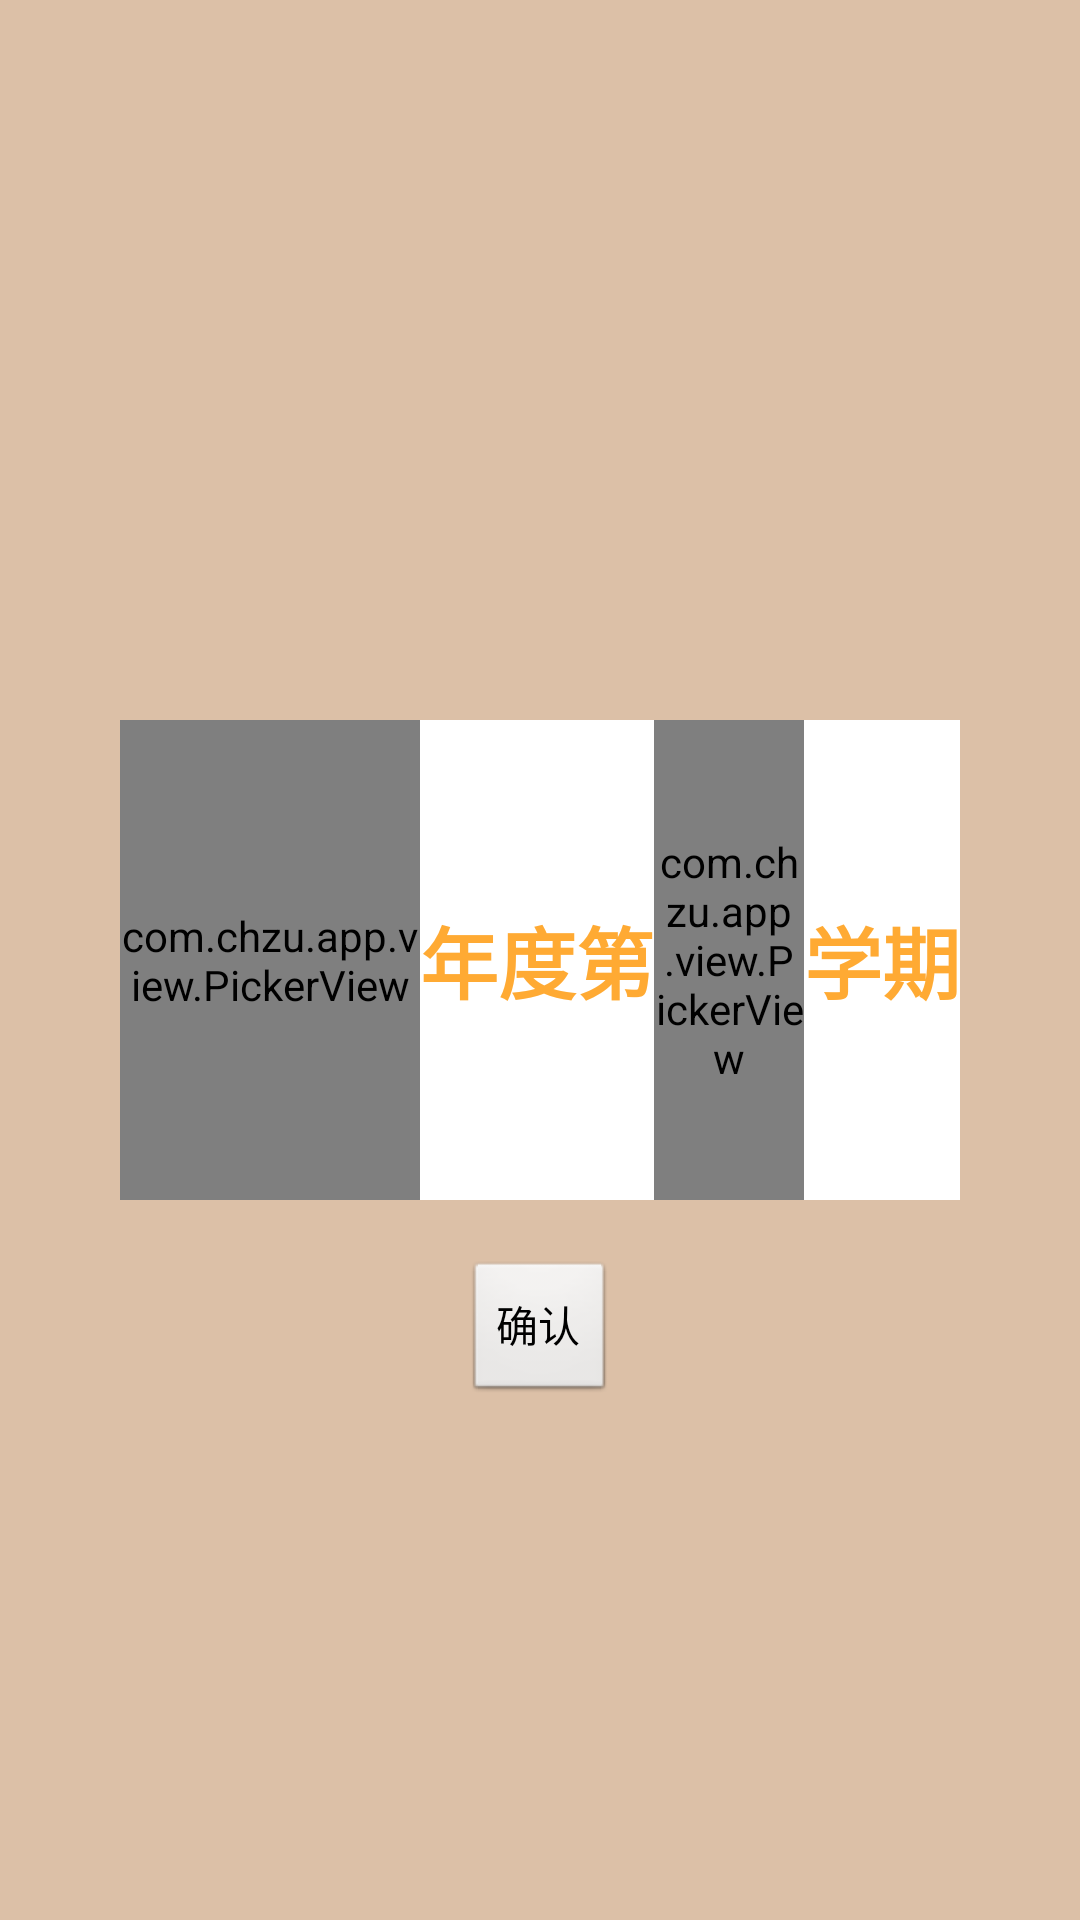

This screen was rendered from an Android layout file. Write that file and the resources it references.
<!-- AndroidManifest.xml: application theme MyTheme -->
<!-- res/layout/year_term_picker.xml -->
<RelativeLayout xmlns:android="http://schemas.android.com/apk/res/android"
    android:layout_width="match_parent"
    android:layout_height="match_parent"
    android:background="#DCC0A7" >

    <RelativeLayout
        android:id="@+id/relativeLayout1"
        android:layout_width="wrap_content"
        android:layout_height="wrap_content"
        android:layout_centerInParent="true"
        android:background="#ffffff" >

        <com.chzu.app.view.PickerView
            android:id="@+id/minute_pv"
            android:layout_width="100dp"
            android:layout_height="160dp" />

        <TextView
            android:id="@+id/minute_tv"
            android:layout_width="wrap_content"
            android:layout_height="wrap_content"
            android:layout_centerVertical="true"
            android:layout_toRightOf="@id/minute_pv"
            android:text="年度第"
            android:textColor="#ffaa33"
            android:textSize="26sp"
            android:textStyle="bold" />

        <com.chzu.app.view.PickerView
            android:id="@+id/second_pv"
            android:layout_width="50dp"
            android:layout_height="160dp"
            android:layout_toRightOf="@id/minute_tv" />

        <TextView
            android:id="@+id/second_tv"
            android:layout_width="wrap_content"
            android:layout_height="wrap_content"
            android:layout_centerVertical="true"
            android:layout_toRightOf="@id/second_pv"
            android:text="学期"
            android:textColor="#ffaa33"
            android:textSize="26sp"
            android:textStyle="bold" />
    </RelativeLayout>

    <Button
        android:id="@+id/button"
        android:layout_width="wrap_content"
        android:layout_height="wrap_content"
        android:layout_below="@+id/relativeLayout1"
        android:layout_centerHorizontal="true"
        android:layout_marginTop="20dp"
        android:text="确认" />

</RelativeLayout>
<!-- resources referenced by this layout -->
<resources>
  <style name="MyTheme" parent="AppBaseTheme">
          <item name="vpiTabPageIndicatorStyle">@style/MyWidget.TabPageIndicator</item>
          <item name="android:windowNoTitle">true</item>  
          <item name="android:animationDuration">10000</item>
          <item name="android:windowContentOverlay">@null</item>  
      </style>
  <style name="AppBaseTheme" parent="android:Theme.Light">
          
      </style>
  <style name="MyWidget.TabPageIndicator" parent="Widget">
          <item name="android:gravity">center</item>
          <item name="android:background">@drawable/vpi__tab_indicator</item>
          <item name="android:paddingLeft">22dip</item>
          <item name="android:paddingRight">22dip</item>
          <item name="android:paddingTop">8dp</item>
          <item name="android:paddingBottom">8dp</item>
          <item name="android:textAppearance">@style/MyTextAppearance.TabPageIndicator</item>
          <item name="android:textSize">16sp</item>
          <item name="android:maxLines">1</item>
      </style>
  <style name="MyTextAppearance.TabPageIndicator" parent="Widget">
          <item name="android:textStyle">bold</item>
          <item name="android:textColor">@color/black</item>
      </style>
  <color name="black">#FF000000</color>
</resources>
